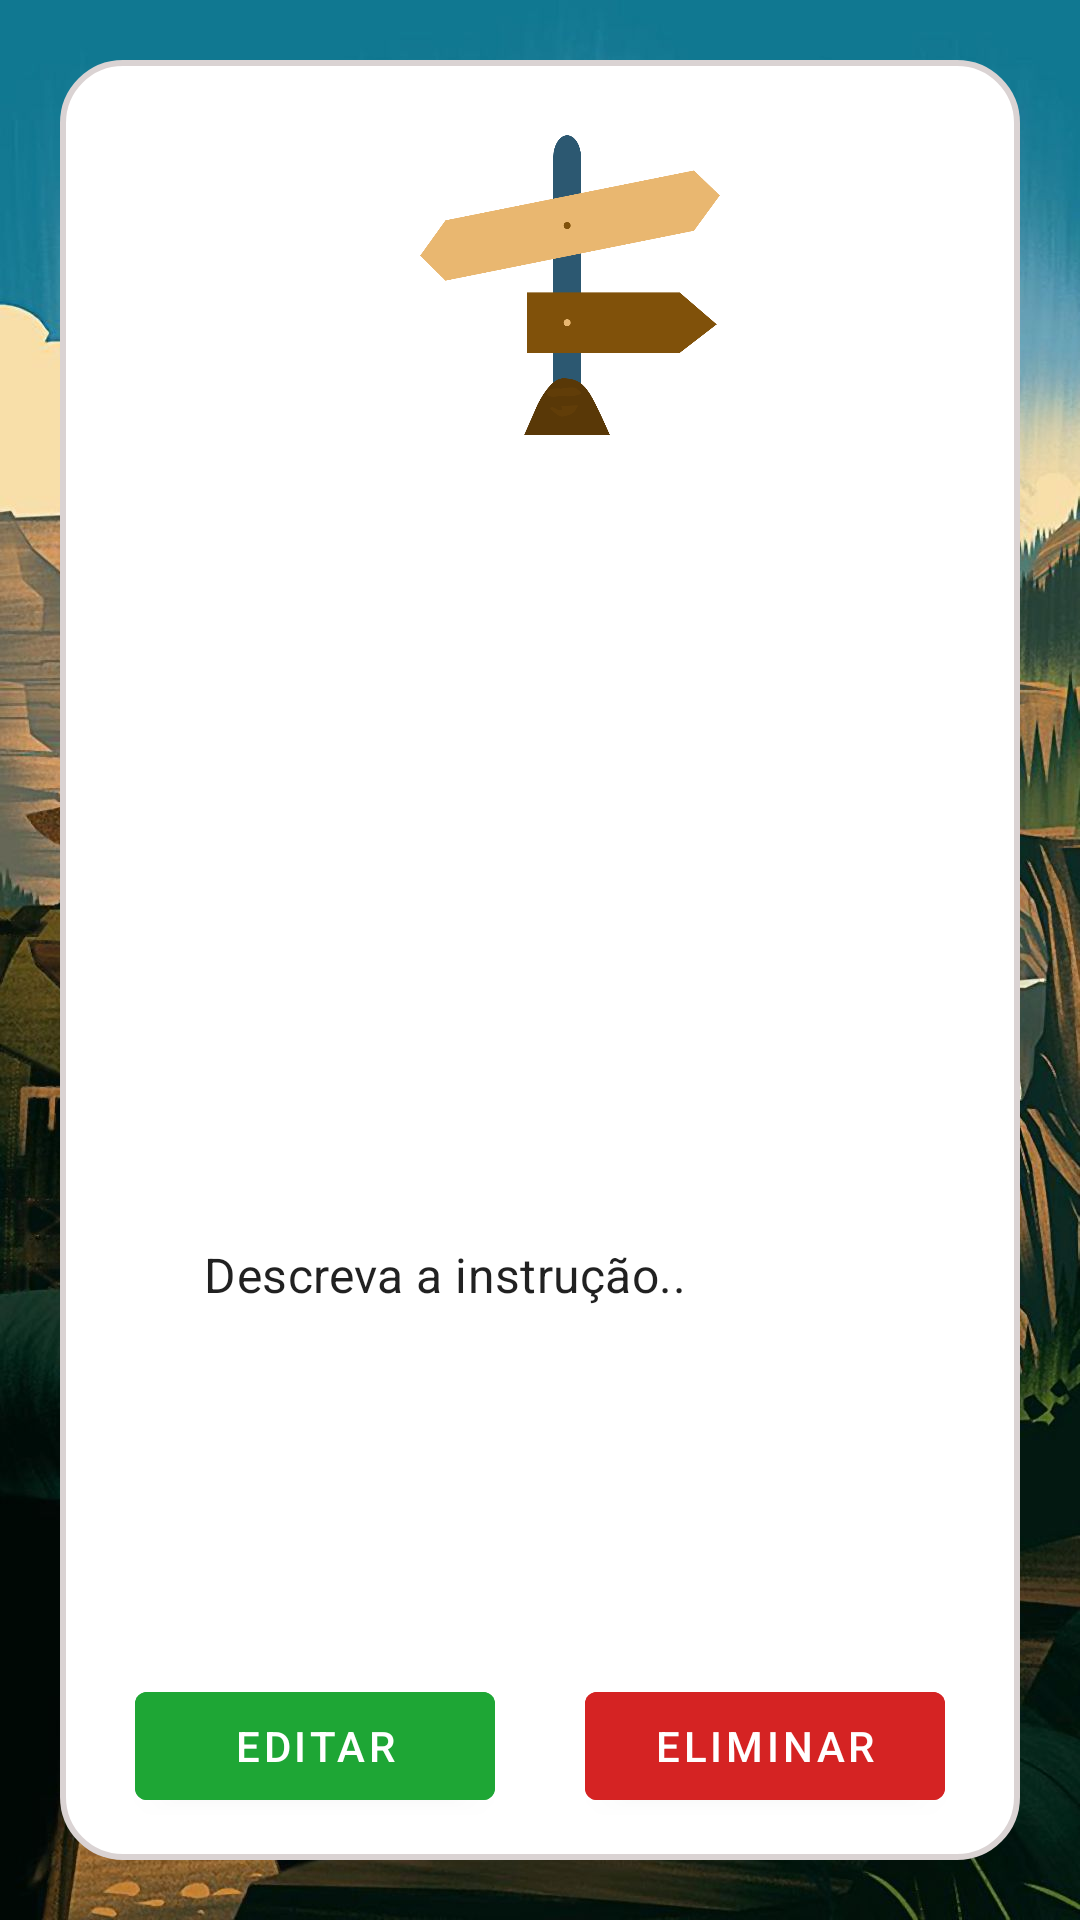

This screen was rendered from an Android layout file. Write that file and the resources it references.
<!-- AndroidManifest.xml: application theme Theme.IntelliScout -->
<!-- res/layout/instruction_edit_activity.xml -->
<?xml version="1.0" encoding="utf-8"?>
<androidx.constraintlayout.widget.ConstraintLayout xmlns:android="http://schemas.android.com/apk/res/android"
    xmlns:app="http://schemas.android.com/apk/res-auto"
    xmlns:tools="http://schemas.android.com/tools"
    android:layout_width="match_parent"
    android:layout_height="match_parent"
    android:background="@drawable/instruction_background"
    tools:context=".InstructionCatalog.EditInstructionActivity">


    <androidx.constraintlayout.widget.ConstraintLayout
        android:layout_width="match_parent"
        android:layout_height="match_parent"
        android:layout_margin="20dp"
        android:background="@drawable/layout_style">


        <ImageView
            android:id="@+id/imageViewInstruction"
            android:layout_width="100dp"
            android:layout_height="100dp"
            android:layout_marginTop="25dp"
            android:layout_marginStart="20dp"
            android:background="@drawable/instructions_image"
            app:layout_constraintStart_toStartOf="parent"
            app:layout_constraintEnd_toEndOf="parent"
            app:layout_constraintTop_toTopOf="parent" />

        <TextView
            android:id="@+id/textViewInstructionName"
            android:layout_width="wrap_content"
            android:layout_height="wrap_content"
            android:layout_marginTop="40dp"
            android:layout_marginStart="32dp"
            android:text="Nome da Instrução:"
            android:textSize="18dp"
            android:textColor="#FFFFFF"
            android:textStyle="bold"
            app:layout_constraintStart_toStartOf="parent"
            app:layout_constraintTop_toBottomOf="@+id/imageViewInstruction" />



        <com.google.android.material.textfield.TextInputLayout
            android:id="@+id/textInputLayoutName"
            android:layout_width="match_parent"
            android:layout_height="wrap_content"
            android:layout_marginStart="32dp"
            android:layout_marginEnd="32dp"
            android:layout_marginTop="5dp"
            app:layout_constraintEnd_toEndOf="parent"
            app:layout_constraintStart_toStartOf="parent"
            app:layout_constraintTop_toBottomOf="@id/textViewInstructionName"
            app:startIconDrawable="@drawable/instruction_name_icon"
            app:boxStrokeWidth="0dp"
            app:boxStrokeWidthFocused="0dp"
            app:startIconTint="@color/black">

            <com.google.android.material.textfield.TextInputEditText
                android:id="@+id/textInputEditTextName"
                android:background="@drawable/text_input_edit_text_style"
                android:layout_width="match_parent"
                android:layout_height="wrap_content"
                android:textSize="18dp">
            </com.google.android.material.textfield.TextInputEditText>

        </com.google.android.material.textfield.TextInputLayout>


        <TextView
            android:id="@+id/textViewInstructionDescription"
            android:layout_width="wrap_content"
            android:layout_height="wrap_content"
            android:layout_marginTop="16dp"
            android:layout_marginStart="32dp"
            android:text="Descrição:"
            android:textSize="18dp"
            android:textColor="#FFFFFF"
            android:textStyle="bold"
            app:layout_constraintStart_toStartOf="parent"
            app:layout_constraintTop_toBottomOf="@+id/textInputLayoutName" />

        <com.google.android.material.textfield.TextInputLayout
            android:id="@+id/textInputLayoutInstructionDescription"
            android:layout_width="match_parent"
            android:layout_height="wrap_content"
            android:layout_marginStart="32dp"
            android:layout_marginEnd="32dp"
            android:layout_marginTop="5dp"
            app:layout_constraintEnd_toEndOf="parent"
            app:layout_constraintStart_toStartOf="parent"
            app:layout_constraintTop_toBottomOf="@id/textViewInstructionDescription"
            app:startIconDrawable="@drawable/description_icon"
            app:boxStrokeWidth="0dp"
            app:boxStrokeWidthFocused="0dp"
            app:startIconTint="@color/black">

            <com.google.android.material.textfield.TextInputEditText
                android:id="@+id/textInputEditTextInstructionDescription"
                android:background="@drawable/text_input_edit_text_style"
                android:layout_width="match_parent"
                android:layout_height="200dp"
                android:textSize="16dp"
                android:text="Descreva a instrução..">
            </com.google.android.material.textfield.TextInputEditText>

        </com.google.android.material.textfield.TextInputLayout>


        <Button
            android:id="@+id/buttonDelete"
            android:layout_width="120dp"
            android:layout_height="wrap_content"
            android:backgroundTint="@color/red"
            android:text="Eliminar"
            android:layout_marginTop="40dp"
            android:layout_marginLeft="150dp"
            app:layout_constraintStart_toStartOf="parent"
            app:layout_constraintEnd_toEndOf="parent"
            app:layout_constraintTop_toBottomOf="@id/textInputLayoutInstructionDescription"/>

        <Button
            android:id="@+id/buttonEdit"
            android:layout_width="120dp"
            android:layout_height="wrap_content"
            android:backgroundTint="@color/green"
            android:text="Editar"
            android:layout_marginTop="40dp"
            android:layout_marginRight="150dp"
            app:layout_constraintStart_toStartOf="parent"
            app:layout_constraintEnd_toEndOf="parent"
            app:layout_constraintTop_toBottomOf="@id/textInputLayoutInstructionDescription"/>

    </androidx.constraintlayout.widget.ConstraintLayout>


</androidx.constraintlayout.widget.ConstraintLayout>
<!-- resources referenced by this layout -->
<resources>
  <color name="black">#FF000000</color>
  <color name="green">#1EA635</color>
  <color name="red">#D52323</color>
  <!-- drawable instruction_background: png bitmap (drawable, 256002 bytes) -->
  <!-- drawable instructions_image: png bitmap (drawable, 28226 bytes) -->
  <!-- drawable layout_style (drawable) -->
  <?xml version="1.0" encoding="utf-8"?>
  <shape xmlns:android="http://schemas.android.com/apk/res/android">
  
      <corners android:radius="20dp"/>
  
      <solid android:color="@color/white"/>
  
      <stroke android:width="2dp"
          android:color="#DAD3D3"/>
  
  </shape>
  <!-- drawable text_input_edit_text_style (drawable) -->
  <?xml version="1.0" encoding="utf-8"?>
  <shape xmlns:android="http://schemas.android.com/apk/res/android">
  
      <corners android:radius="20dp"/>
  
      <solid android:color="#99FFFFFF"/>
  
  
  
  </shape>
  <style name="Theme.IntelliScout" parent="Theme.MaterialComponents.DayNight.DarkActionBar">
          
          <item name="colorPrimary">#1F54C3</item>
          <item name="colorPrimaryVariant">@color/purple_700</item>
          <item name="colorOnPrimary">@color/white</item>
          
          <item name="colorSecondary">@color/teal_200</item>
          <item name="colorSecondaryVariant">@color/teal_700</item>
          <item name="colorOnSecondary">@color/black</item>
          
          <item name="android:statusBarColor" tools:targetApi="l">?attr/colorPrimaryVariant</item>
          
      </style>
  <color name="white">#FFFFFFFF</color>
  <color name="purple_700">#FF3700B3</color>
  <color name="teal_200">#FF03DAC5</color>
  <color name="teal_700">#FF018786</color>
</resources>
